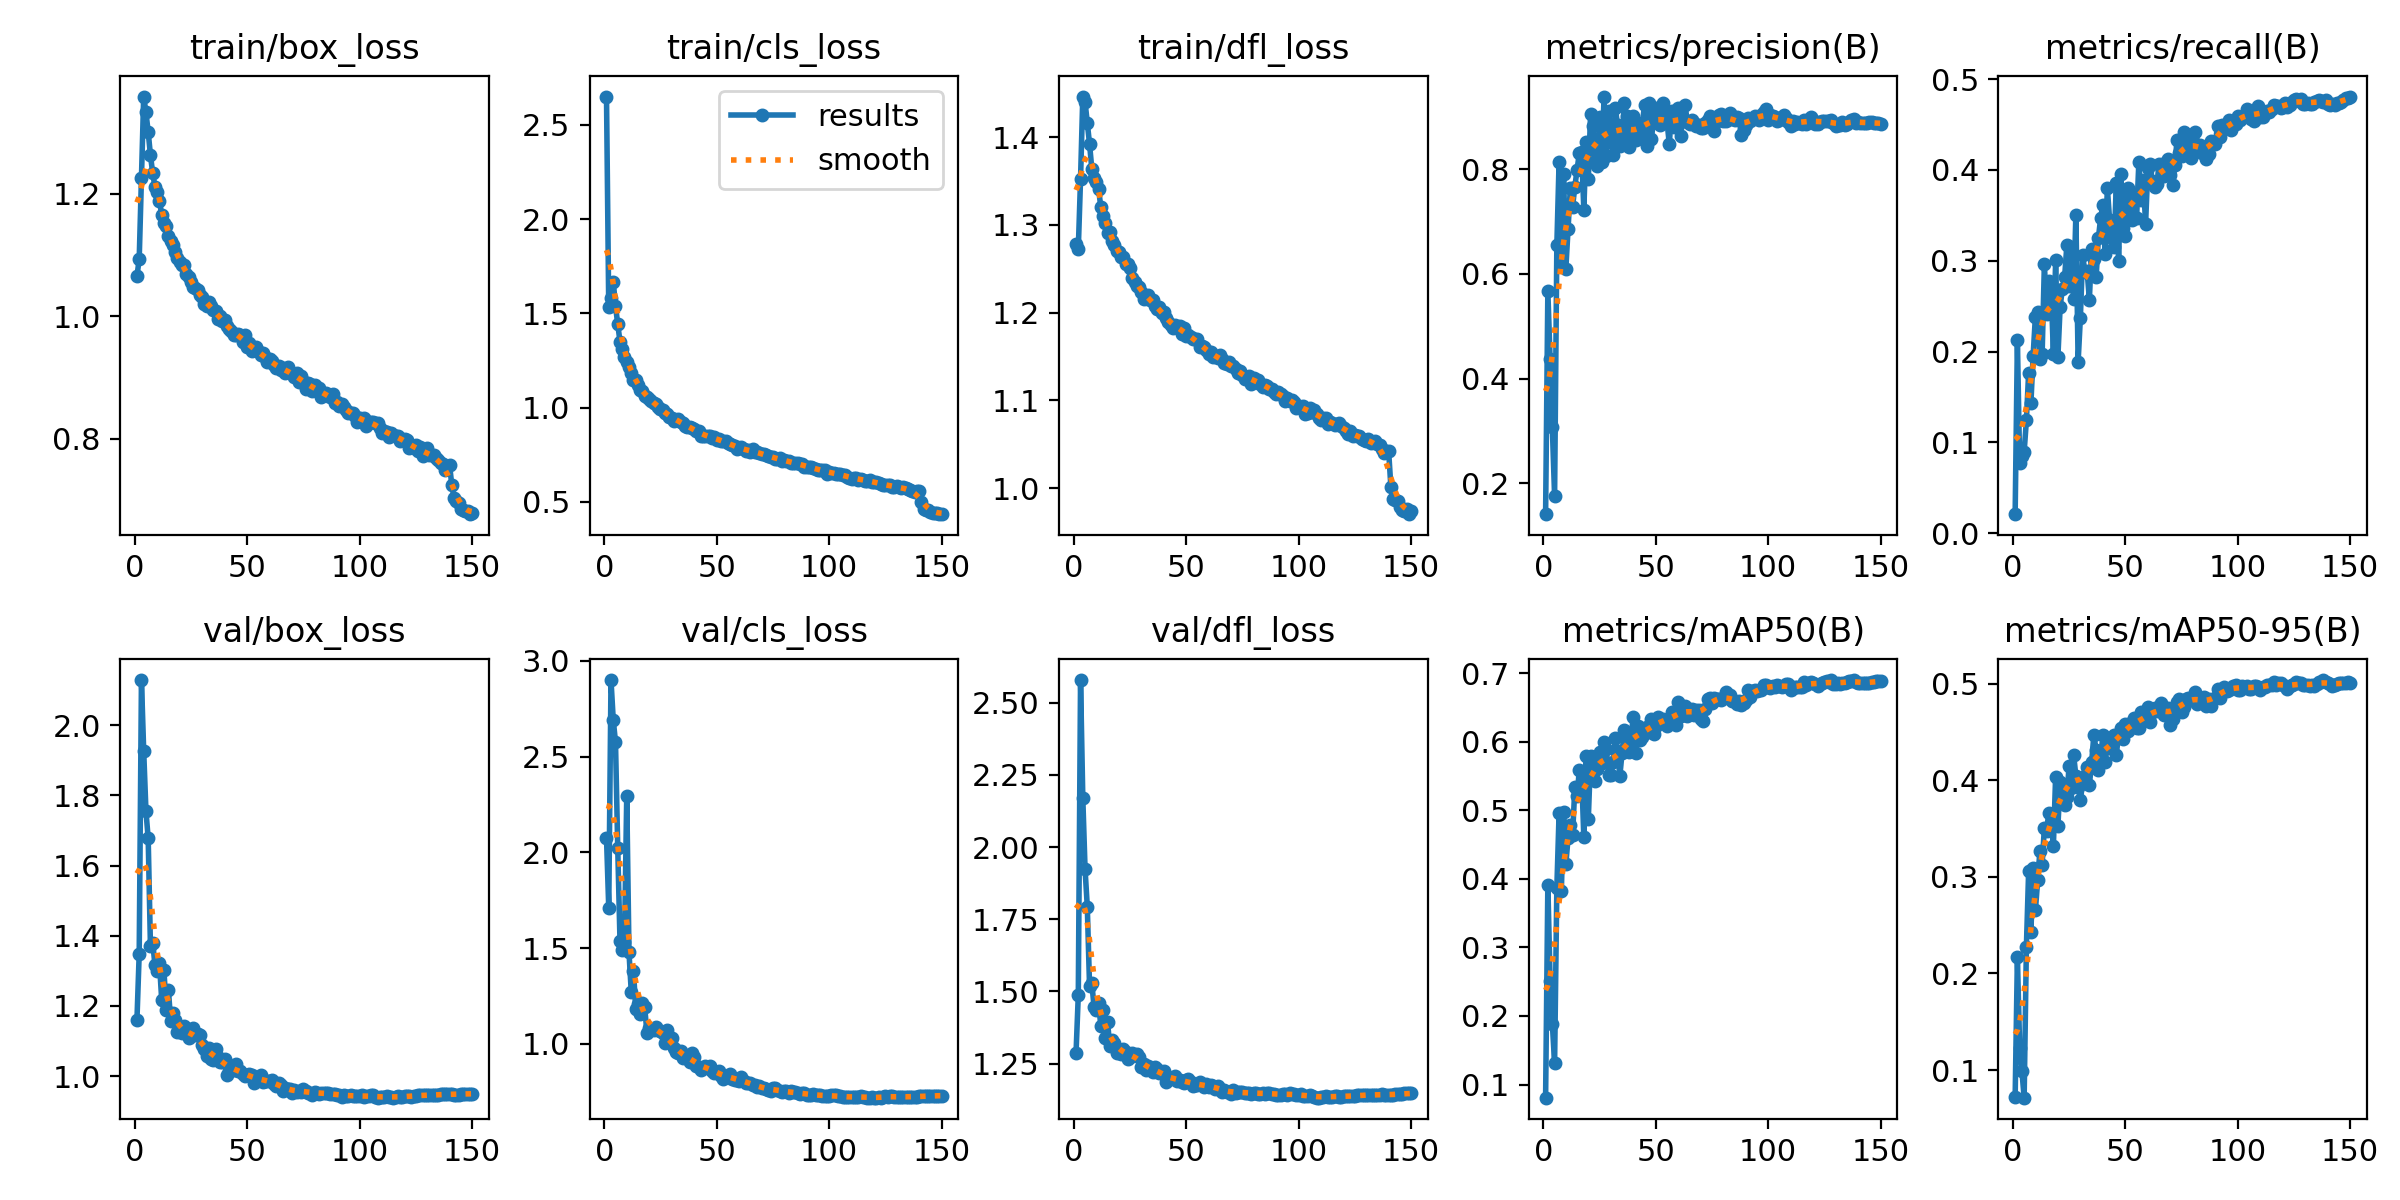

Source data for this figure (header and first rows):
epoch, time, train/box_loss, train/cls_loss, train/dfl_loss, metrics/precision(B), metrics/recall(B), metrics/mAP50(B), metrics/mAP50-95(B), val/box_loss, val/cls_loss, val/dfl_loss, lr/pg0, lr/pg1, lr/pg2
1, 306.1, 1.066, 2.65, 1.279, 0.1407, 0.02111, 0.0808, 0.07202, 1.16, 2.077, 1.287, 0.003301, 0.003301, 0.003301
2, 482, 1.093, 1.532, 1.273, 0.5664, 0.2125, 0.3915, 0.2167, 1.348, 1.709, 1.488, 0.00659, 0.00659, 0.00659
3, 654.9, 1.227, 1.583, 1.353, 0.4378, 0.07699, 0.2511, 0.1233, 2.129, 2.899, 2.579, 0.009836, 0.009836, 0.009836
4, 825.5, 1.359, 1.669, 1.446, 0.3075, 0.08531, 0.1887, 0.09913, 1.927, 2.692, 2.171, 0.009802, 0.009802, 0.009802
5, 1013, 1.333, 1.539, 1.44, 0.1753, 0.08958, 0.1313, 0.07139, 1.755, 2.575, 1.925, 0.009736, 0.009736, 0.009736
6, 1175, 1.301, 1.442, 1.416, 0.6543, 0.1246, 0.387, 0.2276, 1.677, 2.021, 1.793, 0.00967, 0.00967, 0.00967
7, 1344, 1.263, 1.35, 1.392, 0.8145, 0.1769, 0.4959, 0.3062, 1.371, 1.537, 1.52, 0.009604, 0.009604, 0.009604
8, 1523, 1.234, 1.309, 1.364, 0.621, 0.143, 0.3827, 0.243, 1.381, 1.488, 1.53, 0.009538, 0.009538, 0.009538
9, 1702, 1.212, 1.27, 1.354, 0.7914, 0.1957, 0.4972, 0.3089, 1.317, 1.534, 1.447, 0.009472, 0.009472, 0.009472
10, 1872, 1.203, 1.239, 1.348, 0.6098, 0.2385, 0.4216, 0.2652, 1.299, 2.295, 1.435, 0.009406, 0.009406, 0.009406
11, 2046, 1.189, 1.214, 1.341, 0.6864, 0.2431, 0.4599, 0.2964, 1.323, 1.478, 1.459, 0.00934, 0.00934, 0.00934
12, 2228, 1.166, 1.181, 1.321, 0.764, 0.1916, 0.479, 0.3265, 1.218, 1.273, 1.382, 0.009274, 0.009274, 0.009274
13, 2397, 1.153, 1.147, 1.31, 0.7282, 0.1972, 0.464, 0.3125, 1.302, 1.38, 1.435, 0.009208, 0.009208, 0.009208
14, 2568, 1.147, 1.145, 1.303, 0.7667, 0.2964, 0.5335, 0.3509, 1.189, 1.182, 1.339, 0.009142, 0.009142, 0.009142
15, 2732, 1.131, 1.118, 1.291, 0.7992, 0.2419, 0.5214, 0.3474, 1.245, 1.208, 1.394, 0.009076, 0.009076, 0.009076
16, 2900, 1.122, 1.093, 1.292, 0.8313, 0.2775, 0.5587, 0.3666, 1.156, 1.154, 1.31, 0.00901, 0.00901, 0.00901
17, 3067, 1.116, 1.089, 1.281, 0.8337, 0.2699, 0.5545, 0.356, 1.179, 1.214, 1.333, 0.008944, 0.008944, 0.008944
18, 3239, 1.105, 1.06, 1.277, 0.7226, 0.1978, 0.4604, 0.3319, 1.159, 1.19, 1.322, 0.008878, 0.008878, 0.008878
19, 3404, 1.095, 1.059, 1.27, 0.8518, 0.3004, 0.5798, 0.4039, 1.127, 1.055, 1.288, 0.008812, 0.008812, 0.008812
20, 3570, 1.089, 1.043, 1.27, 0.7814, 0.1937, 0.488, 0.3522, 1.13, 1.085, 1.296, 0.008746, 0.008746, 0.008746
21, 3757, 1.084, 1.035, 1.263, 0.9058, 0.2492, 0.5795, 0.3979, 1.123, 1.077, 1.283, 0.00868, 0.00868, 0.00868
22, 3947, 1.084, 1.027, 1.263, 0.8818, 0.2693, 0.5752, 0.3941, 1.142, 1.071, 1.302, 0.008614, 0.008614, 0.008614
23, 4119, 1.07, 1.017, 1.255, 0.8136, 0.2819, 0.5426, 0.374, 1.125, 1.088, 1.291, 0.008548, 0.008548, 0.008548
24, 4283, 1.065, 1.004, 1.256, 0.8056, 0.3175, 0.5609, 0.3829, 1.109, 1.073, 1.267, 0.008482, 0.008482, 0.008482
25, 4452, 1.057, 0.9905, 1.251, 0.8997, 0.2727, 0.5851, 0.4152, 1.116, 1.066, 1.273, 0.008416, 0.008416, 0.008416
26, 4621, 1.049, 0.9863, 1.24, 0.8141, 0.3147, 0.5688, 0.3915, 1.138, 1.059, 1.288, 0.00835, 0.00835, 0.00835
27, 4792, 1.047, 0.969, 1.235, 0.9388, 0.2583, 0.6004, 0.4263, 1.116, 1.005, 1.28, 0.008284, 0.008284, 0.008284
28, 4949, 1.042, 0.9681, 1.231, 0.8256, 0.3509, 0.5896, 0.4046, 1.121, 1.071, 1.282, 0.008218, 0.008218, 0.008218
29, 5116, 1.034, 0.952, 1.229, 0.9116, 0.1887, 0.5514, 0.3932, 1.116, 1.025, 1.273, 0.008152, 0.008152, 0.008152
30, 5282, 1.032, 0.9471, 1.224, 0.861, 0.2373, 0.5511, 0.3794, 1.088, 1.032, 1.238, 0.008086, 0.008086, 0.008086
31, 5449, 1.021, 0.9308, 1.216, 0.8278, 0.3067, 0.5701, 0.3972, 1.078, 0.9764, 1.249, 0.00802, 0.00802, 0.00802
32, 5614, 1.016, 0.9321, 1.219, 0.917, 0.2879, 0.6051, 0.4041, 1.057, 0.9578, 1.227, 0.007954, 0.007954, 0.007954
33, 5776, 1.023, 0.938, 1.22, 0.8842, 0.2889, 0.5871, 0.414, 1.081, 0.9548, 1.24, 0.007888, 0.007888, 0.007888
34, 5933, 1.017, 0.9224, 1.214, 0.8434, 0.2574, 0.5496, 0.3955, 1.048, 0.9624, 1.231, 0.007822, 0.007822, 0.007822
35, 6101, 1.01, 0.916, 1.215, 0.848, 0.3131, 0.584, 0.4184, 1.044, 0.926, 1.222, 0.007756, 0.007756, 0.007756
36, 6278, 1.009, 0.9048, 1.208, 0.9272, 0.3015, 0.6166, 0.4468, 1.078, 0.9333, 1.24, 0.00769, 0.00769, 0.00769
37, 6442, 0.9958, 0.8968, 1.204, 0.9023, 0.2816, 0.5936, 0.4314, 1.055, 0.9309, 1.23, 0.007624, 0.007624, 0.007624
38, 6605, 1, 0.8949, 1.207, 0.8421, 0.3246, 0.5844, 0.4108, 1.041, 0.9068, 1.218, 0.007558, 0.007558, 0.007558
39, 6775, 0.9918, 0.8892, 1.2, 0.8603, 0.3467, 0.6072, 0.423, 1.041, 0.9545, 1.218, 0.007492, 0.007492, 0.007492
40, 6948, 0.9946, 0.8868, 1.2, 0.9012, 0.3612, 0.6367, 0.4464, 1.049, 0.9295, 1.225, 0.007426, 0.007426, 0.007426
41, 7106, 0.9837, 0.8752, 1.194, 0.8565, 0.3074, 0.5834, 0.4188, 1.004, 0.8823, 1.187, 0.00736, 0.00736, 0.00736
42, 7268, 0.9791, 0.8733, 1.189, 0.8716, 0.3798, 0.6234, 0.436, 1.013, 0.8818, 1.193, 0.007294, 0.007294, 0.007294
43, 7441, 0.9763, 0.8517, 1.186, 0.8643, 0.3447, 0.6027, 0.4337, 1.026, 0.8658, 1.2, 0.007228, 0.007228, 0.007228
44, 7609, 0.9695, 0.8492, 1.183, 0.8874, 0.3249, 0.6077, 0.4412, 1.018, 0.8718, 1.201, 0.007162, 0.007162, 0.007162
45, 7776, 0.9693, 0.8494, 1.186, 0.9224, 0.3156, 0.6203, 0.4469, 1.035, 0.8867, 1.208, 0.007096, 0.007096, 0.007096
46, 7935, 0.9714, 0.8493, 1.184, 0.8447, 0.3861, 0.6212, 0.4267, 1.014, 0.8743, 1.191, 0.00703, 0.00703, 0.00703
47, 8104, 0.9697, 0.8476, 1.185, 0.9273, 0.2997, 0.6137, 0.4482, 1.013, 0.8841, 1.194, 0.006964, 0.006964, 0.006964
48, 8274, 0.9583, 0.8392, 1.176, 0.8577, 0.396, 0.6337, 0.4539, 1.006, 0.8589, 1.186, 0.006898, 0.006898, 0.006898
49, 8437, 0.9691, 0.8418, 1.182, 0.8918, 0.3358, 0.6112, 0.4431, 1, 0.846, 1.183, 0.006832, 0.006832, 0.006832
50, 8603, 0.9494, 0.827, 1.173, 0.9179, 0.3272, 0.6226, 0.4578, 1.004, 0.8548, 1.192, 0.006766, 0.006766, 0.006766
51, 8764, 0.9559, 0.8344, 1.175, 0.888, 0.3796, 0.6358, 0.4509, 1.007, 0.8565, 1.195, 0.0067, 0.0067, 0.0067
52, 8935, 0.9441, 0.8212, 1.173, 0.8848, 0.3713, 0.6309, 0.4568, 1.002, 0.8343, 1.185, 0.006634, 0.006634, 0.006634
53, 9095, 0.9444, 0.8211, 1.17, 0.9271, 0.3446, 0.6338, 0.4603, 0.9811, 0.8187, 1.171, 0.006568, 0.006568, 0.006568
54, 9256, 0.9502, 0.82, 1.17, 0.8945, 0.3718, 0.6312, 0.4647, 0.9914, 0.827, 1.176, 0.006502, 0.006502, 0.006502
55, 9419, 0.9433, 0.8112, 1.17, 0.8909, 0.3473, 0.6227, 0.4546, 0.9916, 0.8302, 1.175, 0.006436, 0.006436, 0.006436
56, 9583, 0.9374, 0.8049, 1.161, 0.8479, 0.4084, 0.6334, 0.454, 1.004, 0.8452, 1.188, 0.00637, 0.00637, 0.00637
57, 9757, 0.9405, 0.8013, 1.162, 0.9114, 0.3674, 0.6429, 0.4708, 0.9835, 0.8163, 1.175, 0.006304, 0.006304, 0.006304
58, 9924, 0.9333, 0.7947, 1.161, 0.8803, 0.3887, 0.6359, 0.4622, 0.9851, 0.8108, 1.168, 0.006238, 0.006238, 0.006238
59, 10096, 0.9259, 0.7806, 1.157, 0.9061, 0.3408, 0.6246, 0.4627, 0.9856, 0.8116, 1.18, 0.006172, 0.006172, 0.006172
60, 10254, 0.9305, 0.7868, 1.153, 0.9167, 0.4018, 0.6582, 0.4755, 0.9859, 0.8082, 1.167, 0.006106, 0.006106, 0.006106
... 90 more rows
